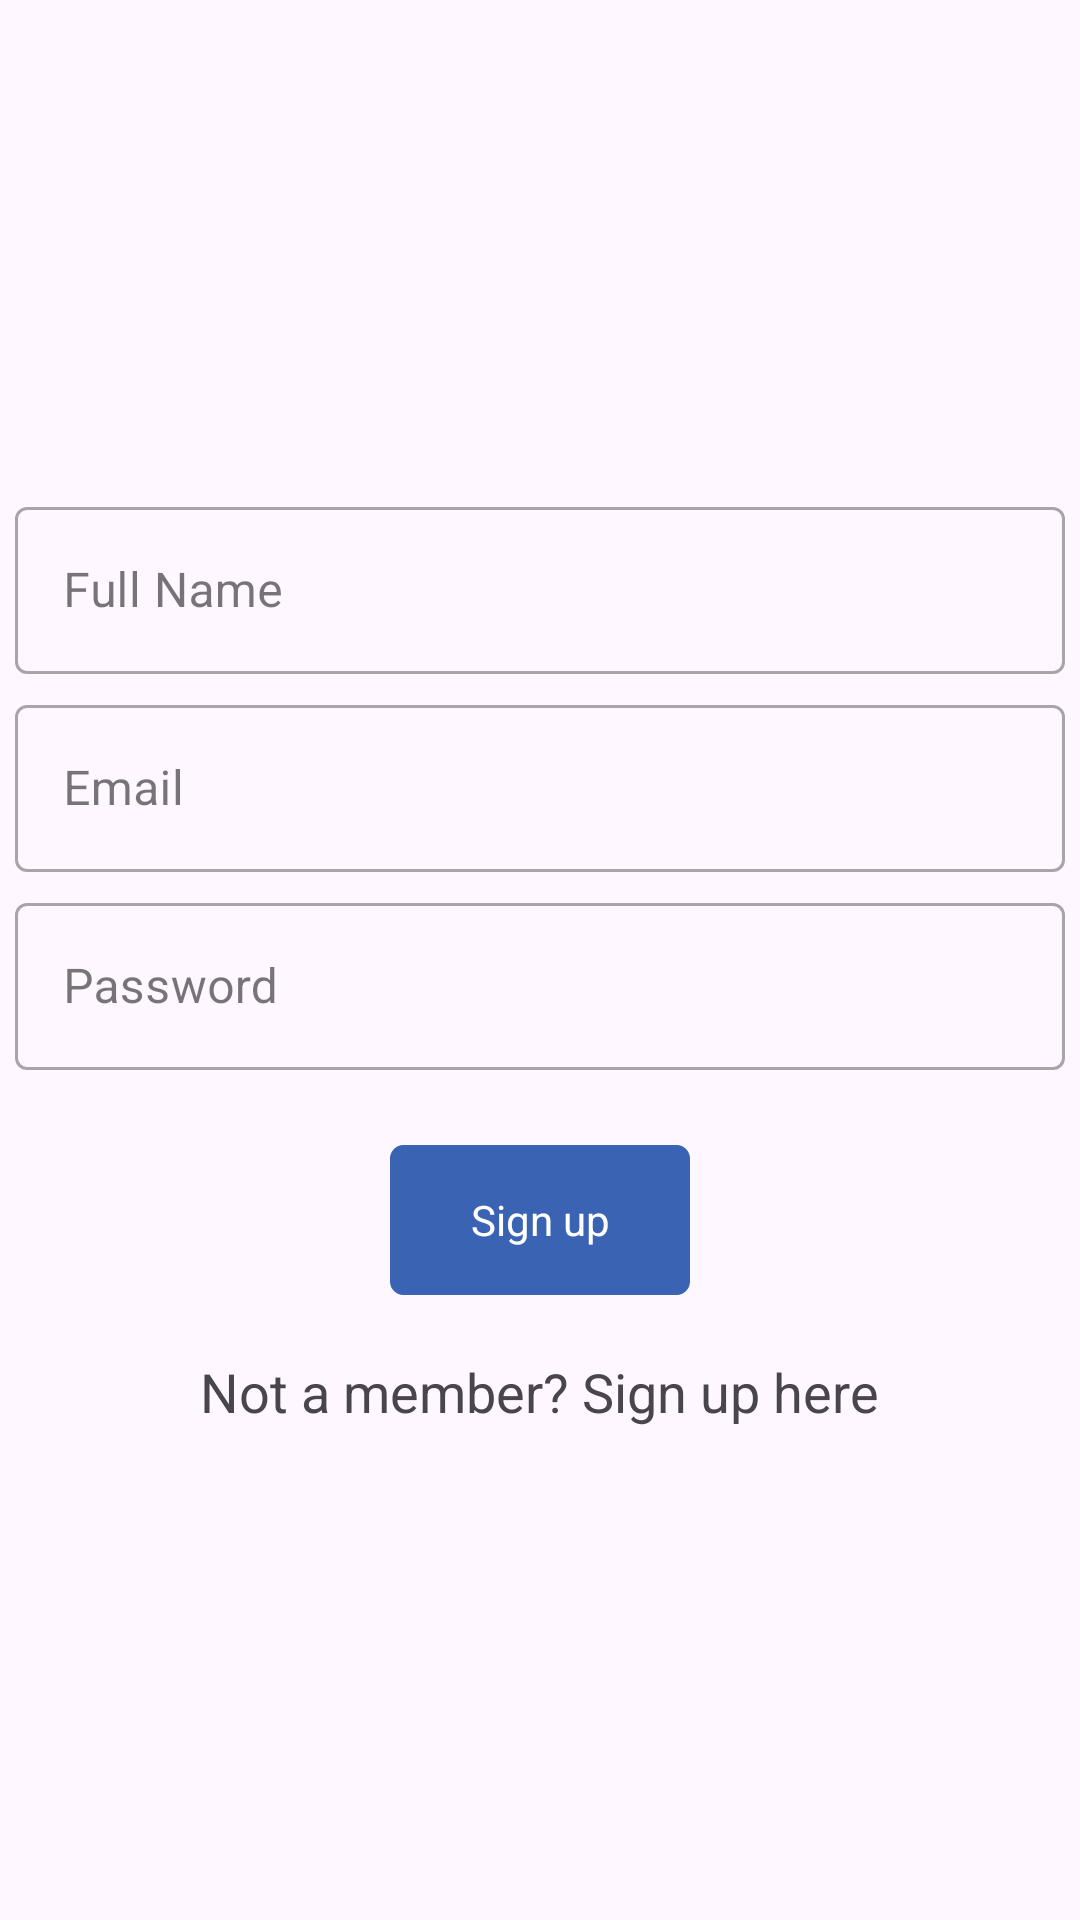

This screen was rendered from an Android layout file. Write that file and the resources it references.
<!-- AndroidManifest.xml: application theme Theme.PestoTech -->
<!-- res/layout/fragment_signup.xml -->
<?xml version="1.0" encoding="utf-8"?>
<LinearLayout xmlns:android="http://schemas.android.com/apk/res/android"
    xmlns:app="http://schemas.android.com/apk/res-auto"
    android:layout_width="match_parent"
    android:layout_height="match_parent"
    android:gravity="center_vertical"
    android:orientation="vertical">

    <com.google.android.material.textfield.TextInputLayout
        android:id="@+id/textInputLayout1"
        style="@style/Widget.MaterialComponents.TextInputLayout.OutlinedBox"
        android:layout_width="match_parent"
        android:layout_height="wrap_content"
        android:gravity="center"
        app:boxBackgroundMode="outline">

        <com.google.android.material.textfield.TextInputEditText
            android:id="@+id/name_ed"
            android:layout_width="match_parent"
            android:layout_height="wrap_content"
            android:layout_margin="@dimen/_5dp"
            android:layout_marginTop="@dimen/_20dp"
            android:hint="@string/full_name" />

    </com.google.android.material.textfield.TextInputLayout>


    <com.google.android.material.textfield.TextInputLayout
        android:id="@+id/textInputLayout2"
        style="@style/Widget.MaterialComponents.TextInputLayout.OutlinedBox"
        android:layout_width="match_parent"
        android:layout_height="wrap_content"
        android:gravity="center"
        app:boxBackgroundMode="outline">

        <com.google.android.material.textfield.TextInputEditText
            android:id="@+id/email_ed"
            android:layout_width="match_parent"
            android:layout_height="wrap_content"
            android:layout_margin="@dimen/_5dp"
            android:layout_marginTop="@dimen/_20dp"
            android:hint="@string/email" />

    </com.google.android.material.textfield.TextInputLayout>


    <com.google.android.material.textfield.TextInputLayout
        android:id="@+id/textInputLayout4"
        style="@style/Widget.MaterialComponents.TextInputLayout.OutlinedBox"
        android:layout_width="match_parent"
        android:layout_height="wrap_content"
        app:boxBackgroundMode="outline">

        <com.google.android.material.textfield.TextInputEditText
            android:id="@+id/pass_ed"
            android:layout_width="match_parent"
            android:layout_height="wrap_content"
            android:layout_margin="@dimen/_5dp"
            android:layout_marginTop="@dimen/_20dp"
            android:hint="@string/password"
            android:inputType="textPassword" />


    </com.google.android.material.textfield.TextInputLayout>

    <TextView
        android:id="@+id/signed_up_tv"
        android:layout_width="@dimen/_100dp"
        android:layout_height="@dimen/_50dp"
        android:layout_gravity="center_horizontal"
        android:layout_marginTop="@dimen/_20dp"
        android:background="@drawable/btn_add"
        android:gravity="center"
        android:text="@string/sign_up"
        android:textColor="@color/white" />

    <TextView
        android:id="@+id/login_tv"
        android:layout_width="wrap_content"
        android:layout_height="wrap_content"
        android:layout_gravity="center_horizontal"
        android:layout_marginTop="@dimen/_20dp"
        android:text="@string/not_a_member_sign_up_here"
        android:textSize="@dimen/_18sp" />


</LinearLayout>
<!-- resources referenced by this layout -->
<resources>
  <color name="white">#FFFFFFFF</color>
  <dimen name="_100dp">100dp</dimen>
  <dimen name="_18sp">18sp</dimen>
  <dimen name="_20dp">20dp</dimen>
  <dimen name="_50dp">50dp</dimen>
  <dimen name="_5dp">5dp</dimen>
  <!-- drawable btn_add (drawable) -->
  <?xml version="1.0" encoding="utf-8"?>
  <shape xmlns:android="http://schemas.android.com/apk/res/android">
      <stroke android:color="@color/blue" android:width="1dp"/>
      <corners android:radius="4dp"/>
      <solid android:color="@color/blue"/>
  </shape>
  <string name="email">Email</string>
  <string name="full_name">Full Name</string>
  <string name="not_a_member_sign_up_here">Not a member? Sign up here</string>
  <string name="password">Password</string>
  <string name="sign_up">Sign up</string>
  <style name="Theme.PestoTech" parent="Base.Theme.PestoTech" />
  <color name="blue">#3A63B3</color>
  <style name="Base.Theme.PestoTech" parent="Theme.Material3.DayNight.NoActionBar">
          
          
      </style>
</resources>
